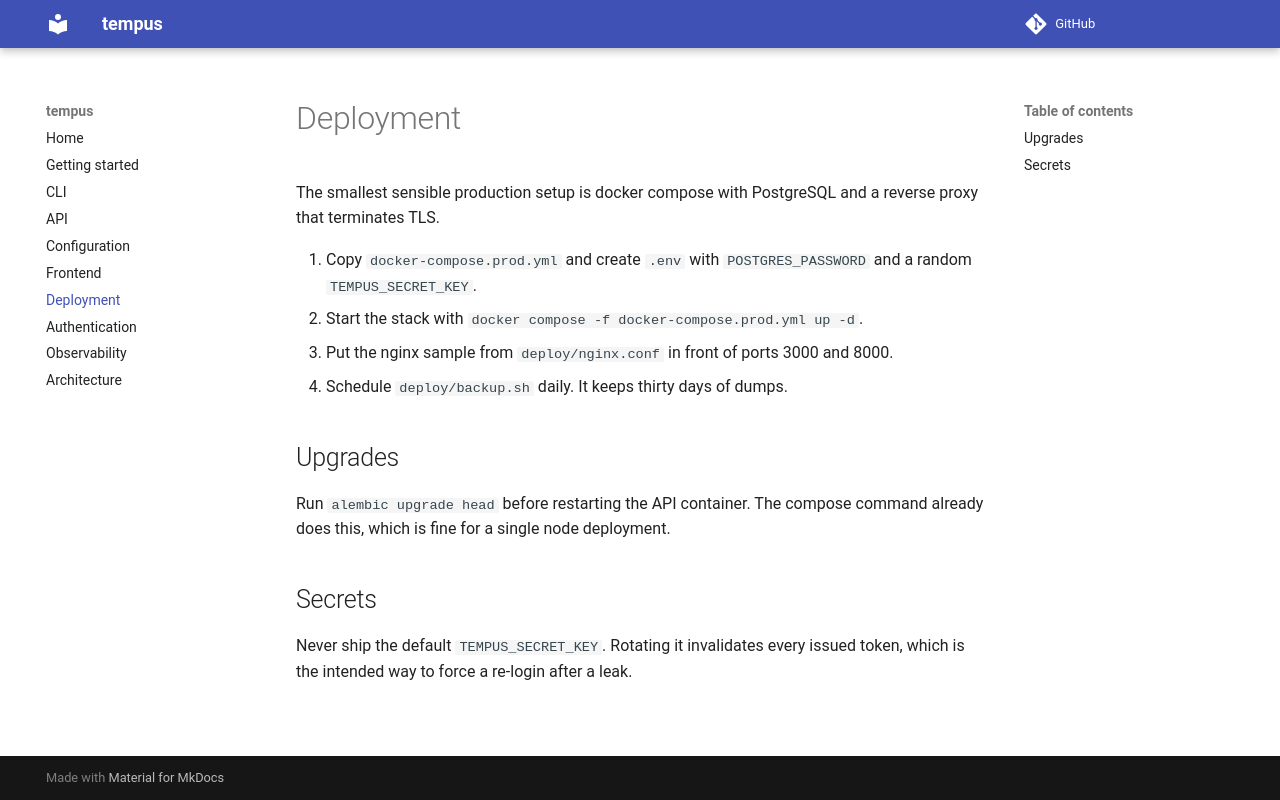

repository: buddhimaaushan/projecthistory · page: deployment/index.html · generator: mkdocs

# Deployment

The smallest sensible production setup is docker compose with PostgreSQL and a
reverse proxy that terminates TLS.

1. Copy `docker-compose.prod.yml` and create `.env` with `POSTGRES_PASSWORD`
   and a random `TEMPUS_SECRET_KEY`.
2. Start the stack with `docker compose -f docker-compose.prod.yml up -d`.
3. Put the nginx sample from `deploy/nginx.conf` in front of ports 3000 and 8000.
4. Schedule `deploy/backup.sh` daily. It keeps thirty days of dumps.

## Upgrades

Run `alembic upgrade head` before restarting the API container. The compose
command already does this, which is fine for a single node deployment.

## Secrets

Never ship the default `TEMPUS_SECRET_KEY`. Rotating it invalidates every
issued token, which is the intended way to force a re-login after a leak.
